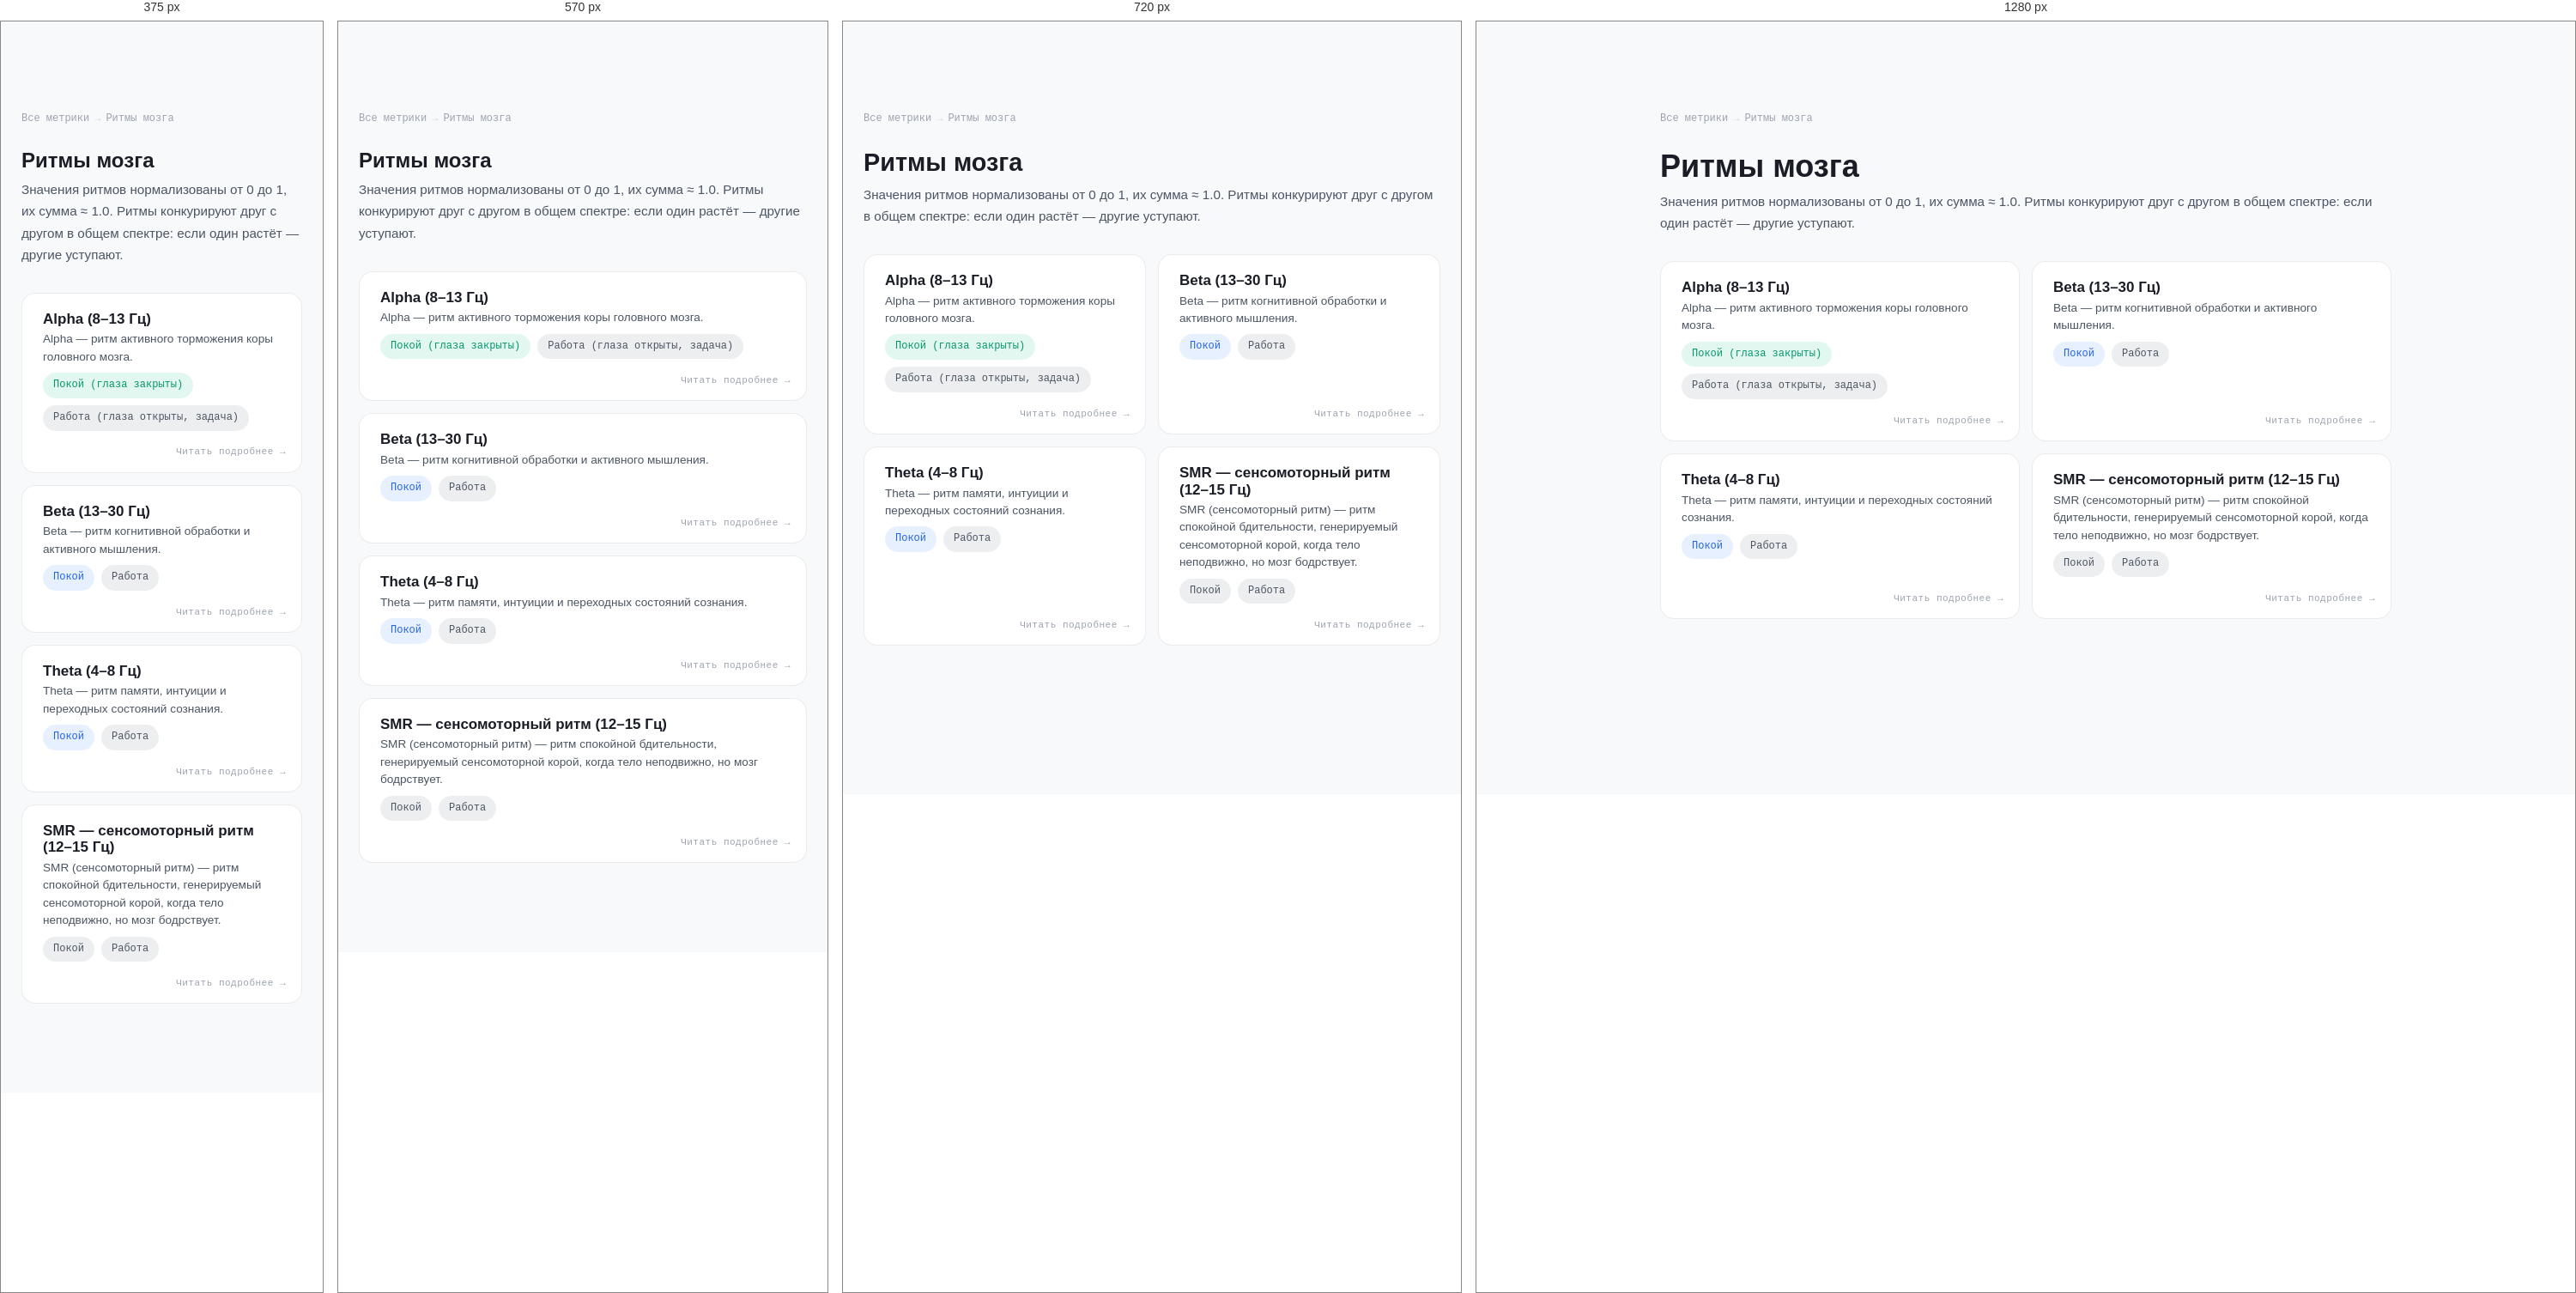
Rendered at 375 px, 570 px, 720 px and 1280 px, left to right.

<!-- file: rhythms.html -->
<!DOCTYPE html>
<html lang="ru">
<head>
<meta charset="UTF-8">
<meta name="viewport" content="width=device-width, initial-scale=1.0">
<title>Ритмы мозга — Справочник метрик — ONTO NOTHING</title>
<link rel="preconnect" href="https://fonts.googleapis.com">
<link rel="preconnect" href="https://fonts.gstatic.com" crossorigin>
<link href="https://fonts.googleapis.com/css2?family=Syne:wght@700;800&family=DM+Sans:wght@300;400;500&family=DM+Mono:wght@400;500&display=swap" rel="stylesheet">
<link rel="stylesheet" href="../../css/nav.css">
<link rel="stylesheet" href="./metrics.css">
</head>
<body>

<div class="content">
<div class="breadcrumbs">
<a href="./index.html">Все метрики</a> <span class="sep">→</span> <span>Ритмы мозга</span>
</div>
<div class="section-intro">
<h2 style="font-size:clamp(24px,4vw,36px)">Ритмы мозга</h2>
<p style='color:var(--text2);margin-top:8px'>Значения ритмов нормализованы от 0 до 1, их сумма ≈ 1.0. Ритмы конкурируют друг с другом в общем спектре: если один растёт — другие уступают.</p>
</div>

<div class="metrics-grid">
<a href="./rhythms/alpha.html" class="metric-summary c-rhythms">
<h3>Alpha (8–13 Гц)</h3>

<p>Alpha — ритм активного торможения коры головного мозга.</p>
<div class="ranges"><span class="badge green">Покой (глаза закрыты)</span> <span class="badge gray">Работа (глаза открыты, задача)</span></div>
</a>
<a href="./rhythms/beta.html" class="metric-summary c-rhythms">
<h3>Beta (13–30 Гц)</h3>

<p>Beta — ритм когнитивной обработки и активного мышления.</p>
<div class="ranges"><span class="badge blue">Покой</span> <span class="badge gray">Работа</span></div>
</a>
<a href="./rhythms/theta.html" class="metric-summary c-rhythms">
<h3>Theta (4–8 Гц)</h3>

<p>Theta — ритм памяти, интуиции и переходных состояний сознания.</p>
<div class="ranges"><span class="badge blue">Покой</span> <span class="badge gray">Работа</span></div>
</a>
<a href="./rhythms/smr.html" class="metric-summary c-rhythms">
<h3>SMR — сенсомоторный ритм (12–15 Гц)</h3>

<p>SMR (сенсомоторный ритм) — ритм спокойной бдительности, генерируемый сенсомоторной корой, когда тело неподвижно, но мозг бодрствует.</p>
<div class="ranges"><span class="badge gray">Покой</span> <span class="badge gray">Работа</span></div>
</a>
</div>
</div>
<script src="../../components/nav.js"></script>
<script src="../../components/footer.js"></script>
</body>
</html>

/* @media block from nav.css */
@media (max-width: 900px) {
  .nav-links { display: none; }
  .nav-burger { display: flex; }

  .nav-links.open {
    display: flex;
    flex-direction: column;
    align-items: flex-start;
    position: absolute;
    top: 64px;
    left: 0;
    right: 0;
    background: rgba(236,238,242,0.97);
    backdrop-filter: blur(16px);
    padding: 16px 24px 24px;
    gap: 4px;
    border-bottom: 1px solid rgba(0,0,0,0.08);
  }
  .nav-links.open a { width: 100%; font-size: 1rem; padding: 10px 12px; }
  .nav-cta { margin-left: 0 !important; }
}

/* @media block from nav.css */
@media (max-width: 800px) {
  .footer-inner { grid-template-columns: 1fr 1fr; }
  .footer-col--brand { grid-column: 1 / -1; }
}

/* @media block from nav.css */
@media (max-width: 500px) {
  .footer-inner { grid-template-columns: 1fr; }
}

/* @media block from metrics.css */
@media(max-width:640px){
  .metric{padding:20px 18px}
  .hub-grid{grid-template-columns:1fr}
  .metrics-grid{grid-template-columns:1fr}
  .metric-nav{flex-direction:column}
  .metric-nav a{max-width:100%}
  .metric-nav .next{text-align:left;margin-left:0}
}